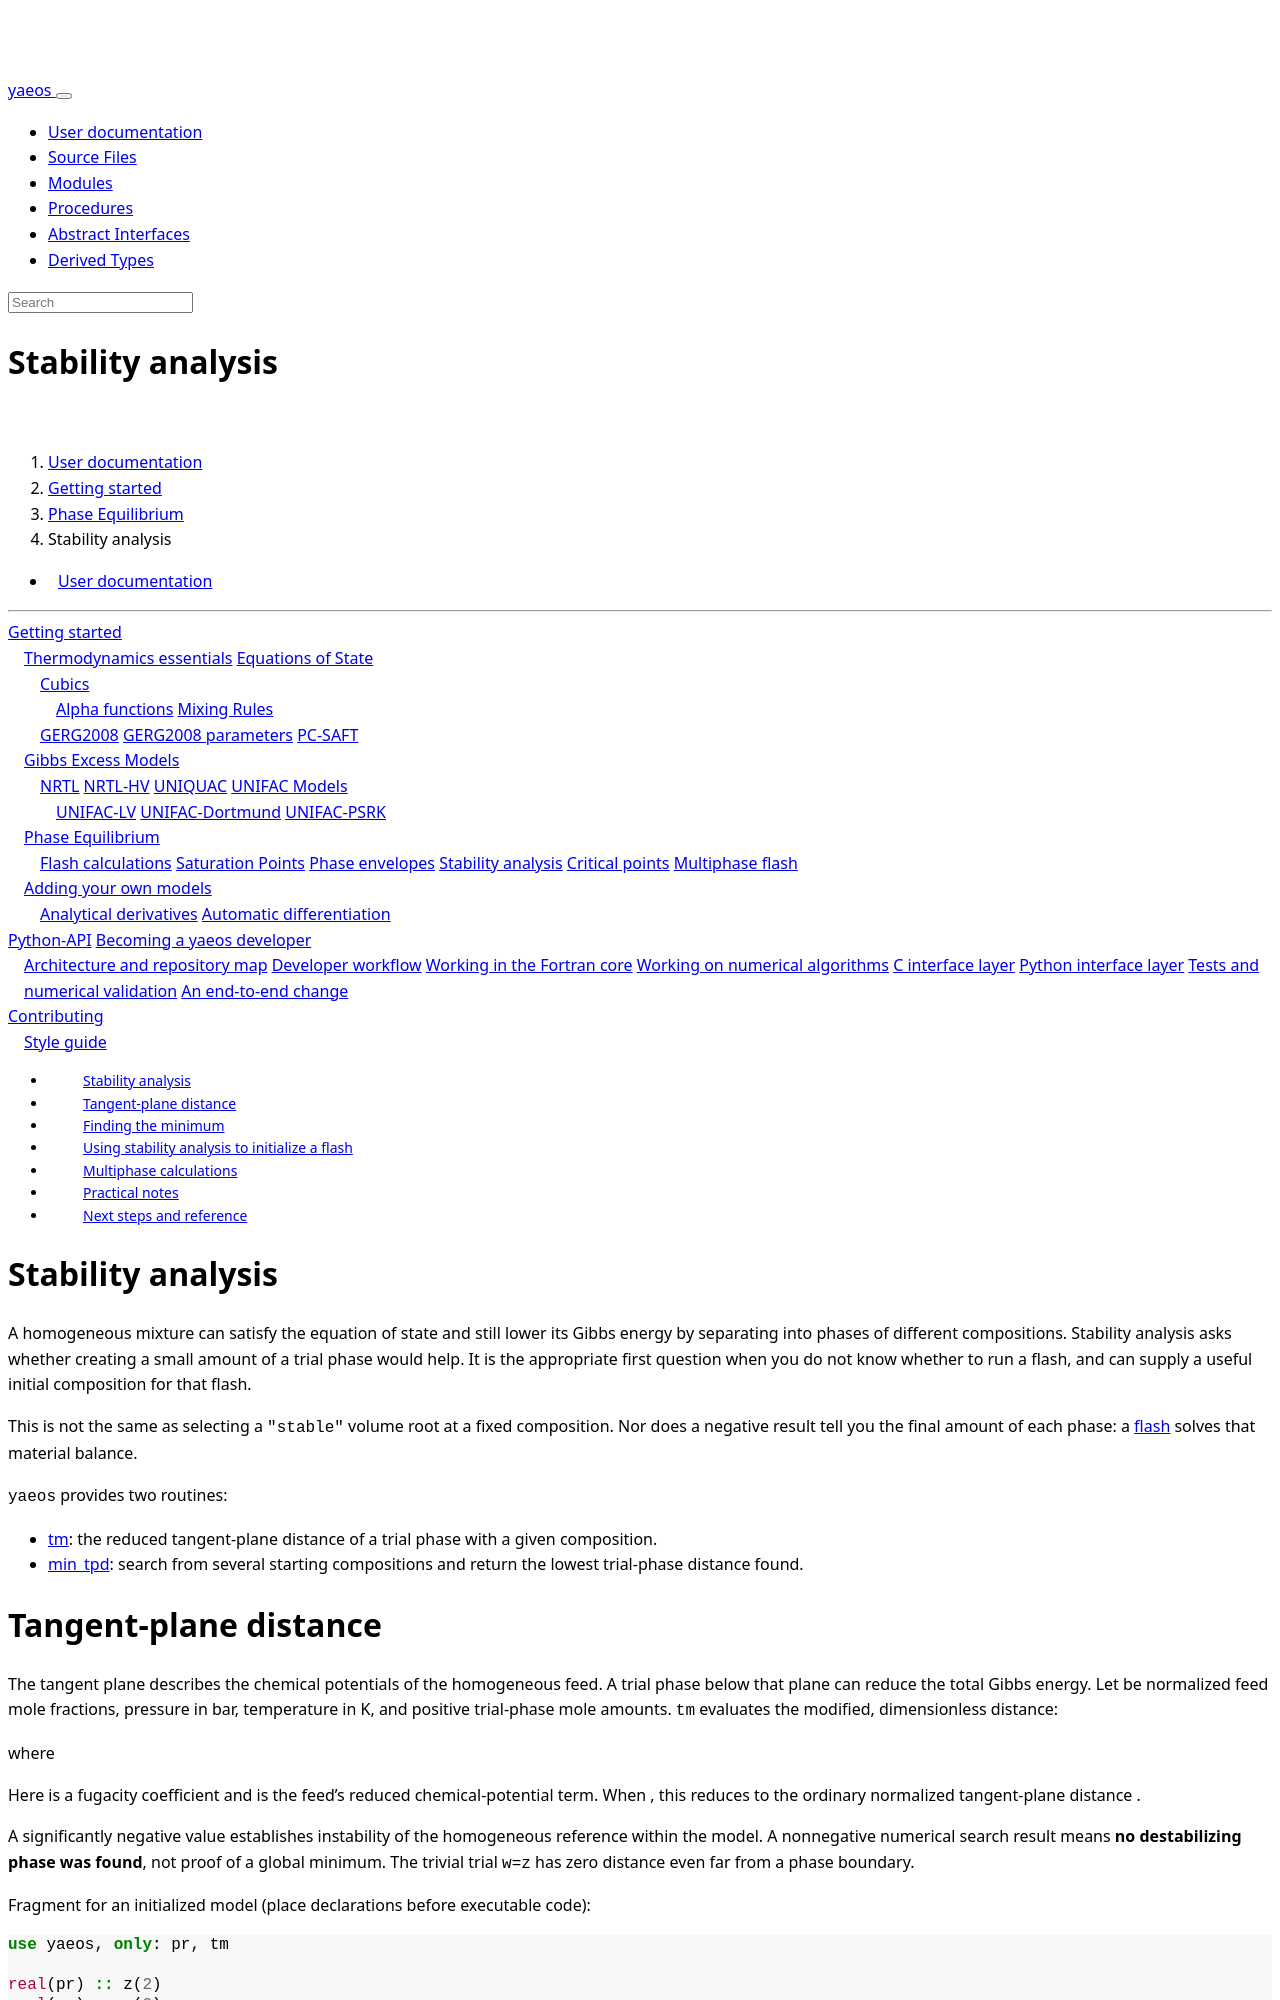

repository: ipqa-research/yaeos · page: page/usage/phase_equilibrium/stability.html · generator: sphinx

---
title: Stability analysis
---

[TOC]

# Stability analysis

A homogeneous mixture can satisfy the equation of state and still lower its
Gibbs energy by separating into phases of different compositions. Stability
analysis asks whether creating a small amount of a trial phase would help.
It is the appropriate first question when you do not know whether to run a
flash, and can supply a useful initial composition for that flash.

This is not the same as selecting a `"stable"` volume root at a fixed
composition. Nor does a negative result tell you the final amount of each
phase: a [flash](flash.html) solves that material balance.

`yaeos` provides two routines:

- [[tm]]: the reduced tangent-plane distance of a trial phase with a given
  composition.
- [[min_tpd]]: search from several starting compositions and return the lowest
  trial-phase distance found.

# Tangent-plane distance

The tangent plane describes the chemical potentials of the homogeneous feed.
A trial phase below that plane can reduce the total Gibbs energy. Let \(z_i\)
be normalized feed mole fractions, \(P\) pressure in bar, \(T\) temperature in
K, and \(W_i\) positive trial-phase mole amounts. `tm` evaluates the modified,
dimensionless distance:

$$
    tm(W) = 1 + \sum_i W_i \left(\ln W_i + \ln \hat{\phi}_i(W) - d_i - 1\right)
$$

where

$$
    d_i = \ln z_i + \ln \hat{\phi}_i(z)
$$

Here \(\hat\phi_i\) is a fugacity coefficient and \(d_i\) is the feed's
reduced chemical-potential term. When \(\sum_i W_i=1\), this reduces to
the ordinary normalized tangent-plane distance
\(\sum_i W_i[\ln W_i+\ln\hat\phi_i(W)-d_i]\).

A significantly negative value establishes instability of the homogeneous
reference within the model. A nonnegative numerical search result means
**no destabilizing phase was found**, not proof of a global minimum. The
trivial trial `w=z` has zero distance even far from a phase boundary.

Fragment for an initialized model (place declarations before executable code):

```fortran
use yaeos, only: pr, tm

real(pr) :: z(2)
real(pr) :: w(2)
real(pr) :: P
real(pr) :: T
real(pr) :: tpd

z = [0.4_pr, 0.6_pr]
w = [0.8_pr, 0.2_pr]
P = 50.0_pr
T = 300.0_pr

tpd = tm(model, z, w, P, T)

if (tpd < 0.0_pr) then
   print *, "The feed is unstable"
end if
```

`tm` accepts `GeModel` objects as well as `ArModel` objects. For a `GeModel` the
activity coefficients replace the fugacity coefficients, and pressure has no
effect on the model.

The optional `d` argument allows the caller to provide precomputed values of
\(d_i\). This avoids recalculating the feed fugacity coefficients:

Fragment for an `ArModel`; also declare `Vz`, `lnphi_z(size(z))`, and `d(size(z))`:

```fortran
call model%lnphi_pt(z, T=T, P=P, V=Vz, root_type="stable", lnPhi=lnphi_z)
d = log(z) + lnphi_z

tpd = tm(model, z, w, P, T, d=d)
```
